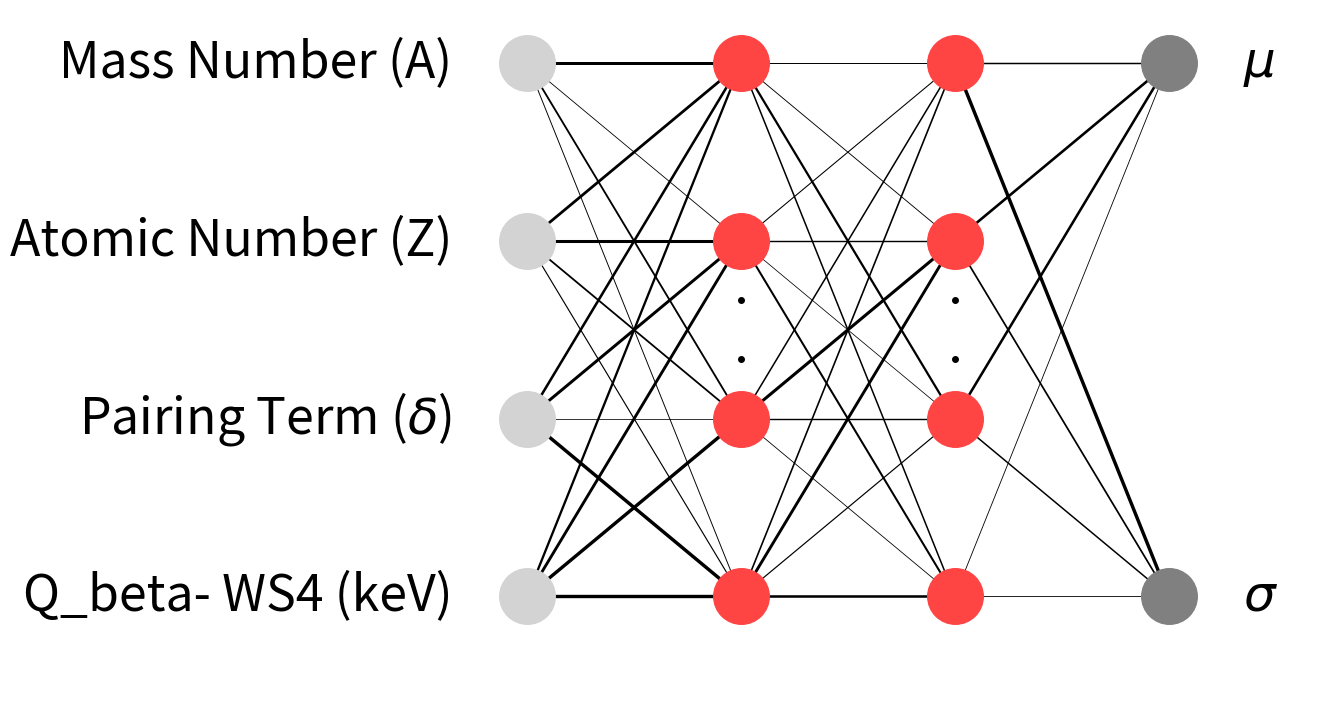

Generate this figure with matplotlib: (Note: this script raises an exception after producing the figure.)
import matplotlib.pyplot as plt
import numpy as np

# Define the structure of the NN
layers = [4, 4, 4, 2]
layer_names = [
    ['Mass Number (A)', 'Atomic Number (Z)', r'Pairing Term ($\delta$)', 'Q_beta- WS4 (keV)'],
    ['', '', '', ''],
    ['', '', '', ''],
    [r'$\mu$', r'$\sigma$']
]

# Colors for each layer
colors = ['lightgrey', '#FF4444', '#FF4444', 'grey']

# Create a figure
fig, ax = plt.subplots(figsize=(16, 9))

# Calculate positions of nodes
layer_spacing = 1.0 / (len(layers) + 3)
node_spacing = [0.2, 0.2, 0.2, 0.35]
x_positions = np.cumsum([0.2] + [layer_spacing] * (len(layers) - 1))
positions = {}

for layer_idx, (layer, spacing) in enumerate(zip(layers, node_spacing)):
    y_positions = np.linspace(1, 0, layer)
    positions[layer_idx] = list(zip([x_positions[layer_idx]] * layer, y_positions))

# Draw nodes and labels
for i, (num_nodes, color) in enumerate(zip(layers, colors)):
    for j, pos in enumerate(positions[i]):
        ax.plot(pos[0], pos[1], 'o', markersize=40, color=color, zorder=3)
        if layer_names[i][j]:
            if i == len(layers) - 1:
                ax.text(pos[0] + 0.05, pos[1], layer_names[i][j], fontsize=36, ha='left', va='center')
            else:
                ax.text(pos[0] - 0.05, pos[1], layer_names[i][j], fontsize=36, ha='right', va='center')

        if i in [1, 2] and j == 1:
            vertical_dot_y_positions = np.linspace(positions[i][j][1], positions[i][j+1][1], 4)[1:3]
            for dot_y in vertical_dot_y_positions:
                ax.plot(pos[0], dot_y, '.', color='black', markersize=8, zorder=3)

# Draw connections
for i in range(len(layers) - 1):
    for start_pos in positions[i]:
        for end_pos in positions[i + 1]:
            linewidth = np.random.uniform(0.5, 2.5)
            ax.plot([start_pos[0], end_pos[0]], [start_pos[1], end_pos[1]], 'k-', linewidth=linewidth, zorder=1)

# Adjust the plot
ax.set_xlim(-0.1, x_positions[-1] + 0.1)
ax.set_ylim(-0.2, 1.1)
ax.axis('off')  # Turn off the axis

plt.savefig('Visualisations/NN.png', dpi=900, transparent=True)
plt.show()